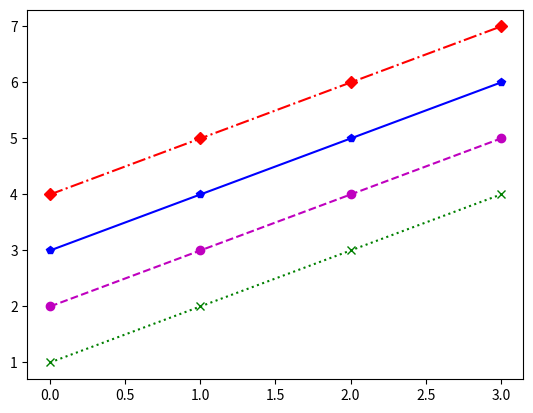

Write Python code to recreate this figure. (Note: this script raises an exception after producing the figure.)
import matplotlib.pyplot as plt
import numpy as np

y = np.arange(1, 5)

plt.plot(y,'gx:')
plt.plot(y+1,'mo--')
plt.plot(y+2,'bp-')
plt.plot(y+3,'rD-.')

plt.savefig("imgs/组合样式.png")
plt.show()